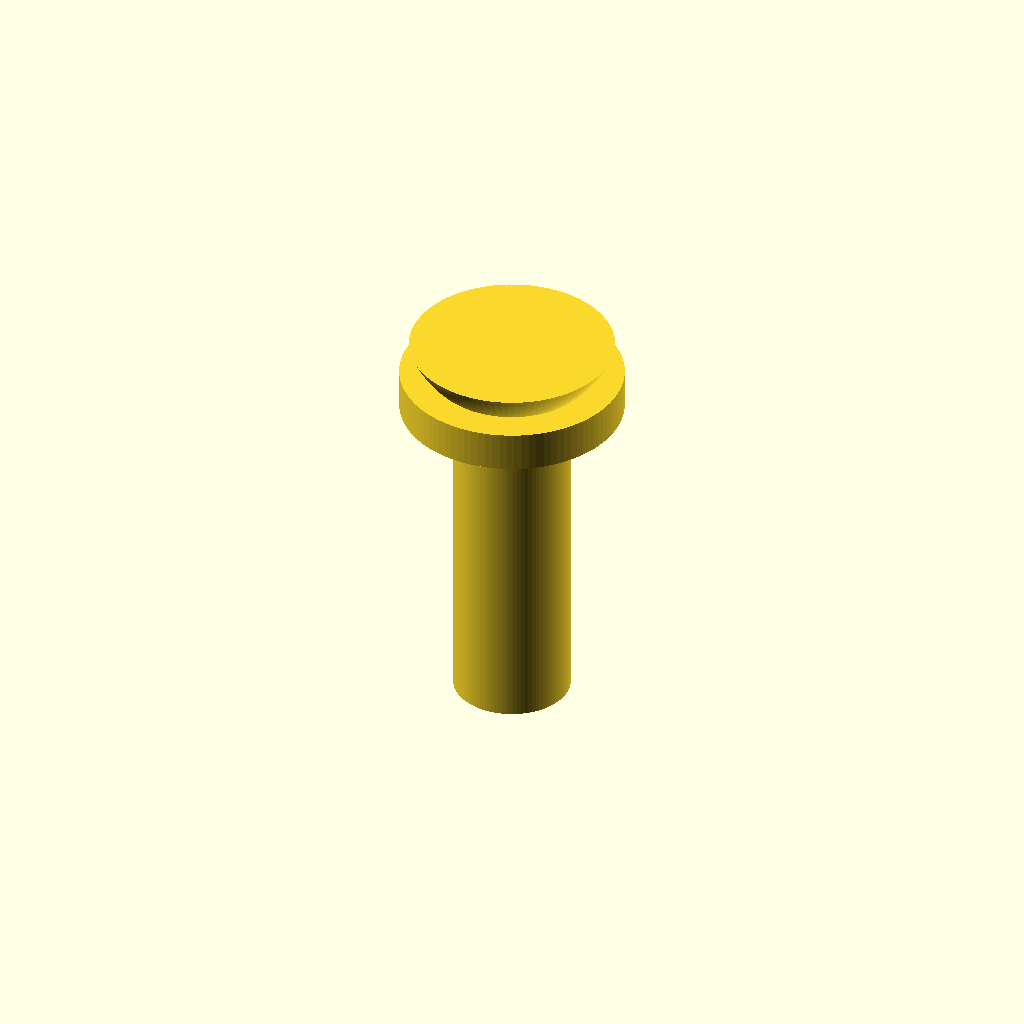
Cell 1: rendered with the file's own defaults.
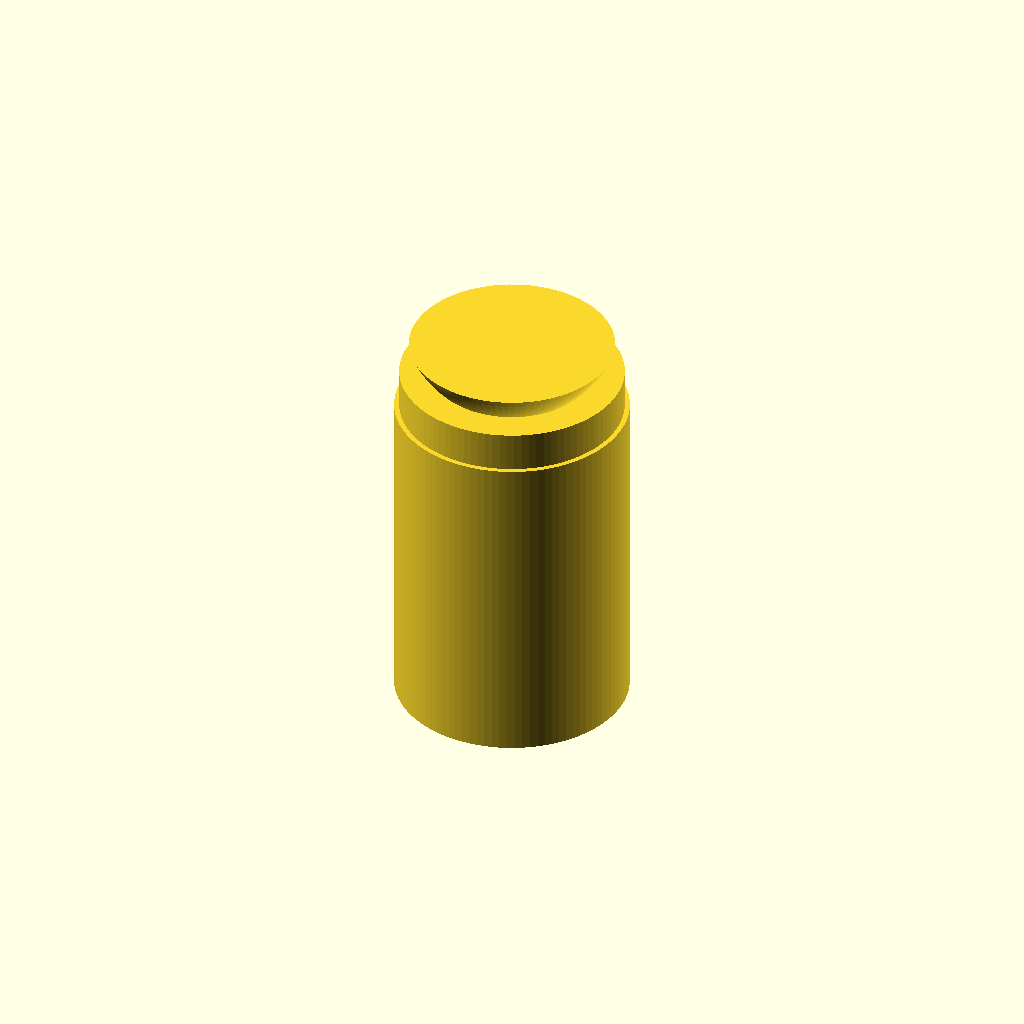
Cell 2: shaft_d = 7 (everything else at default).
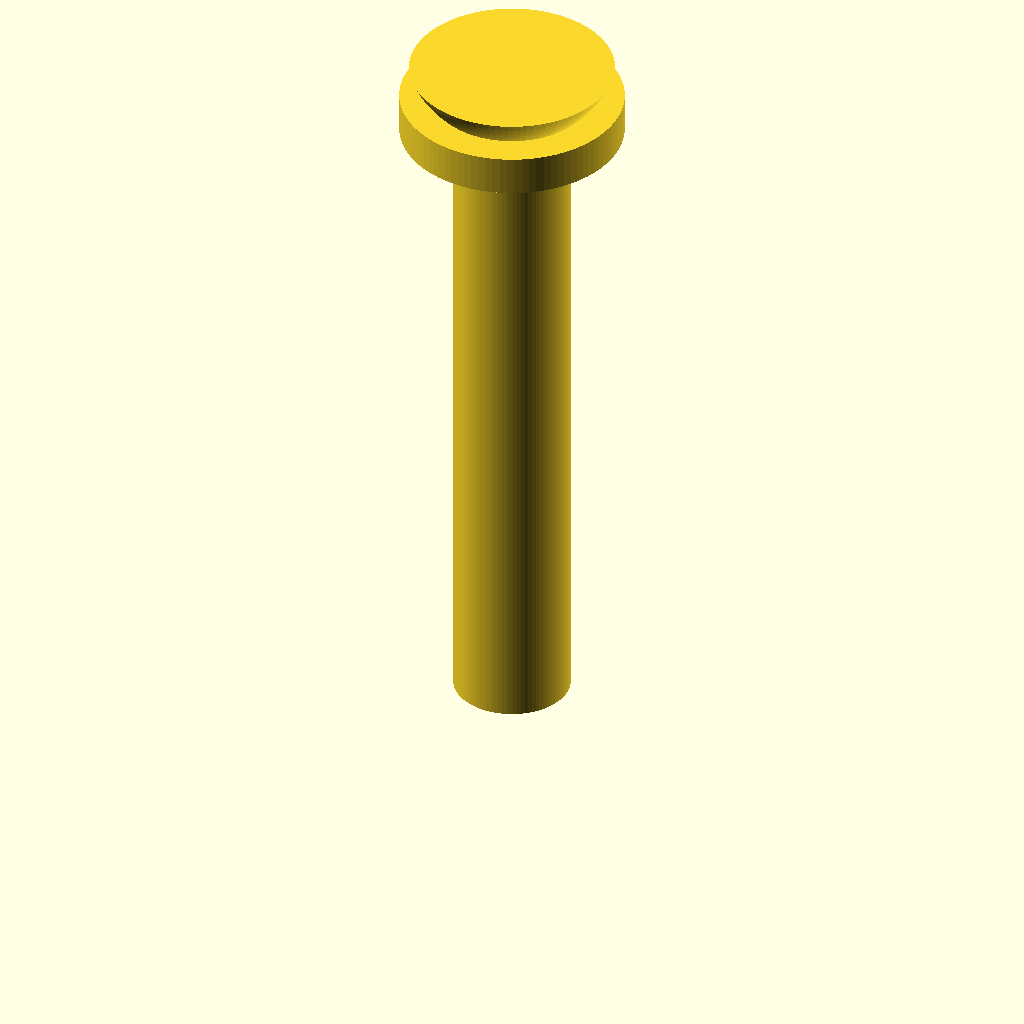
Cell 3: length = 20 (everything else at default).
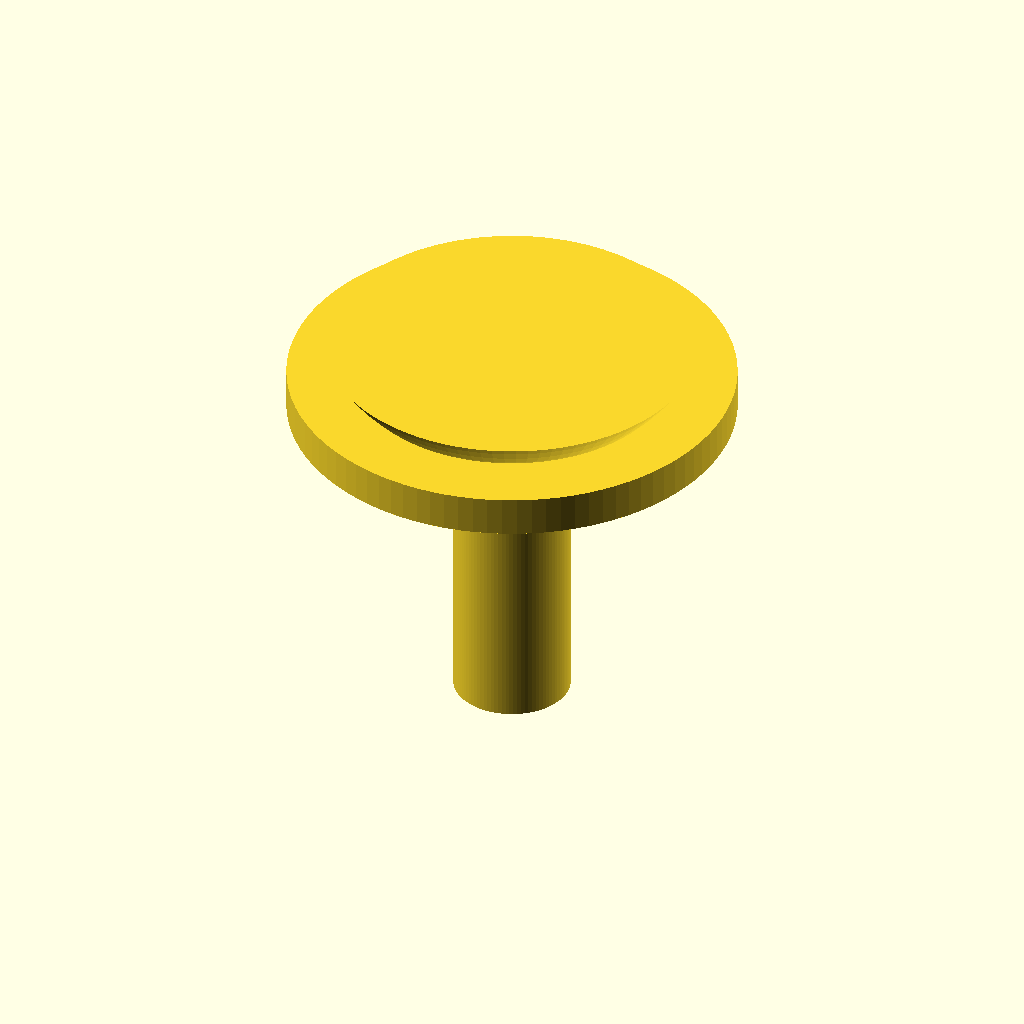
Cell 4: head_d = 13.4 (everything else at default).
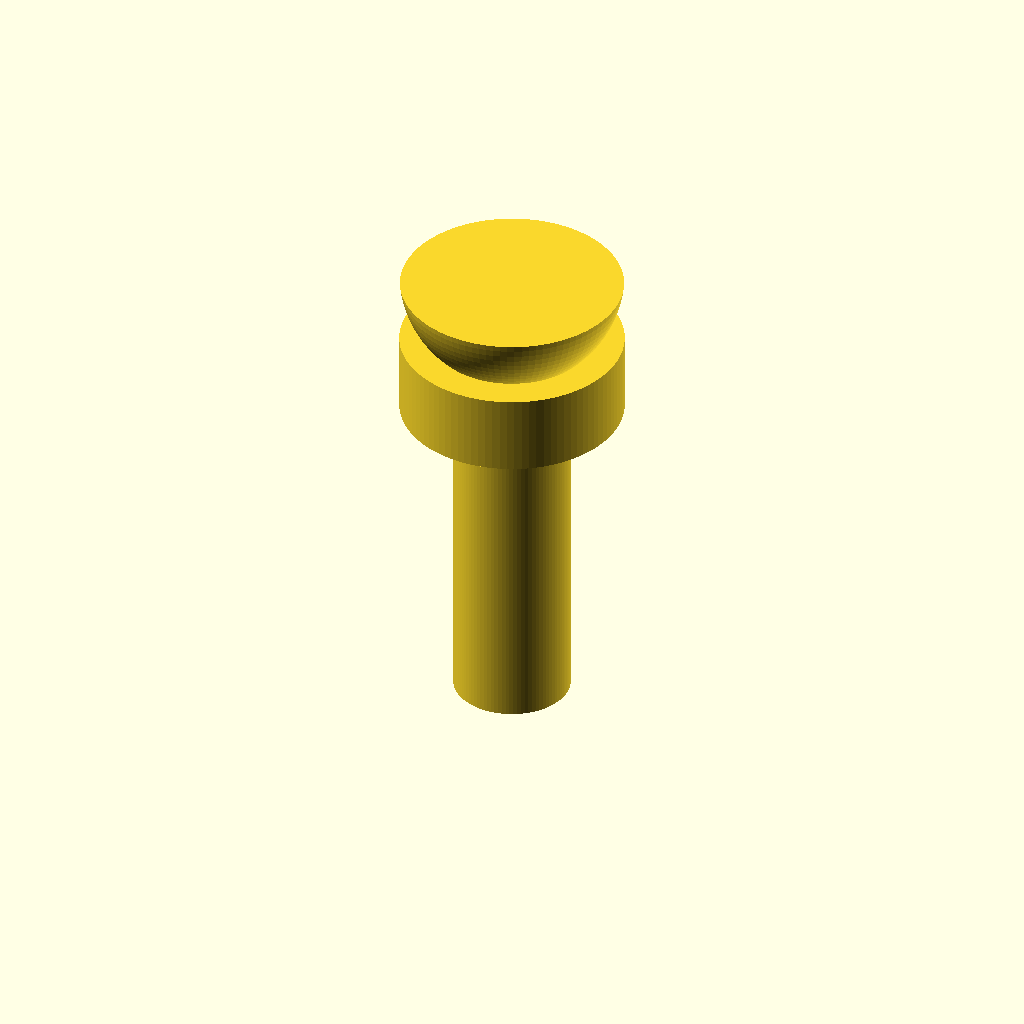
Cell 5: head_h = 4.4 (everything else at default).
All cells are drawn from one camera (rotation 55°, 0°, 25°, orthographic, colour scheme Cornfield), so only the parameter changes between them.
Source of the model, additional_study/matched_effort/results/direct_repair/scad/screw__No6_screw.scad:
$fn = 96;

shaft_d = 3.5;
length = 10;

head_d = 6.7;
head_h = 2.2;

// Simple pan head approximation: cylindrical head with a rounded top
module pan_head_screw(shaft_d, length, head_d, head_h) {
    union() {
        // Shaft
        cylinder(d = shaft_d, h = length);

        // Head (cyl + dome)
        translate([0,0,length]) {
            union() {
                // Straight side portion
                cylinder(d = head_d, h = head_h*0.55);

                // Rounded top (spherical cap via intersection)
                translate([0,0,head_h*0.55])
                intersection() {
                    // Bounding cylinder for cap height
                    cylinder(d = head_d, h = head_h*0.45);
                    // Sphere to create dome
                    translate([0,0,head_d*0.35])
                        sphere(d = head_d);
                }
            }
        }
    }
}

pan_head_screw(shaft_d, length, head_d, head_h);
Parameter table extracted from the source (name, type, default, range or options):
shaft_d: number, default 3.5
length: number, default 10
head_d: number, default 6.7
head_h: number, default 2.2
